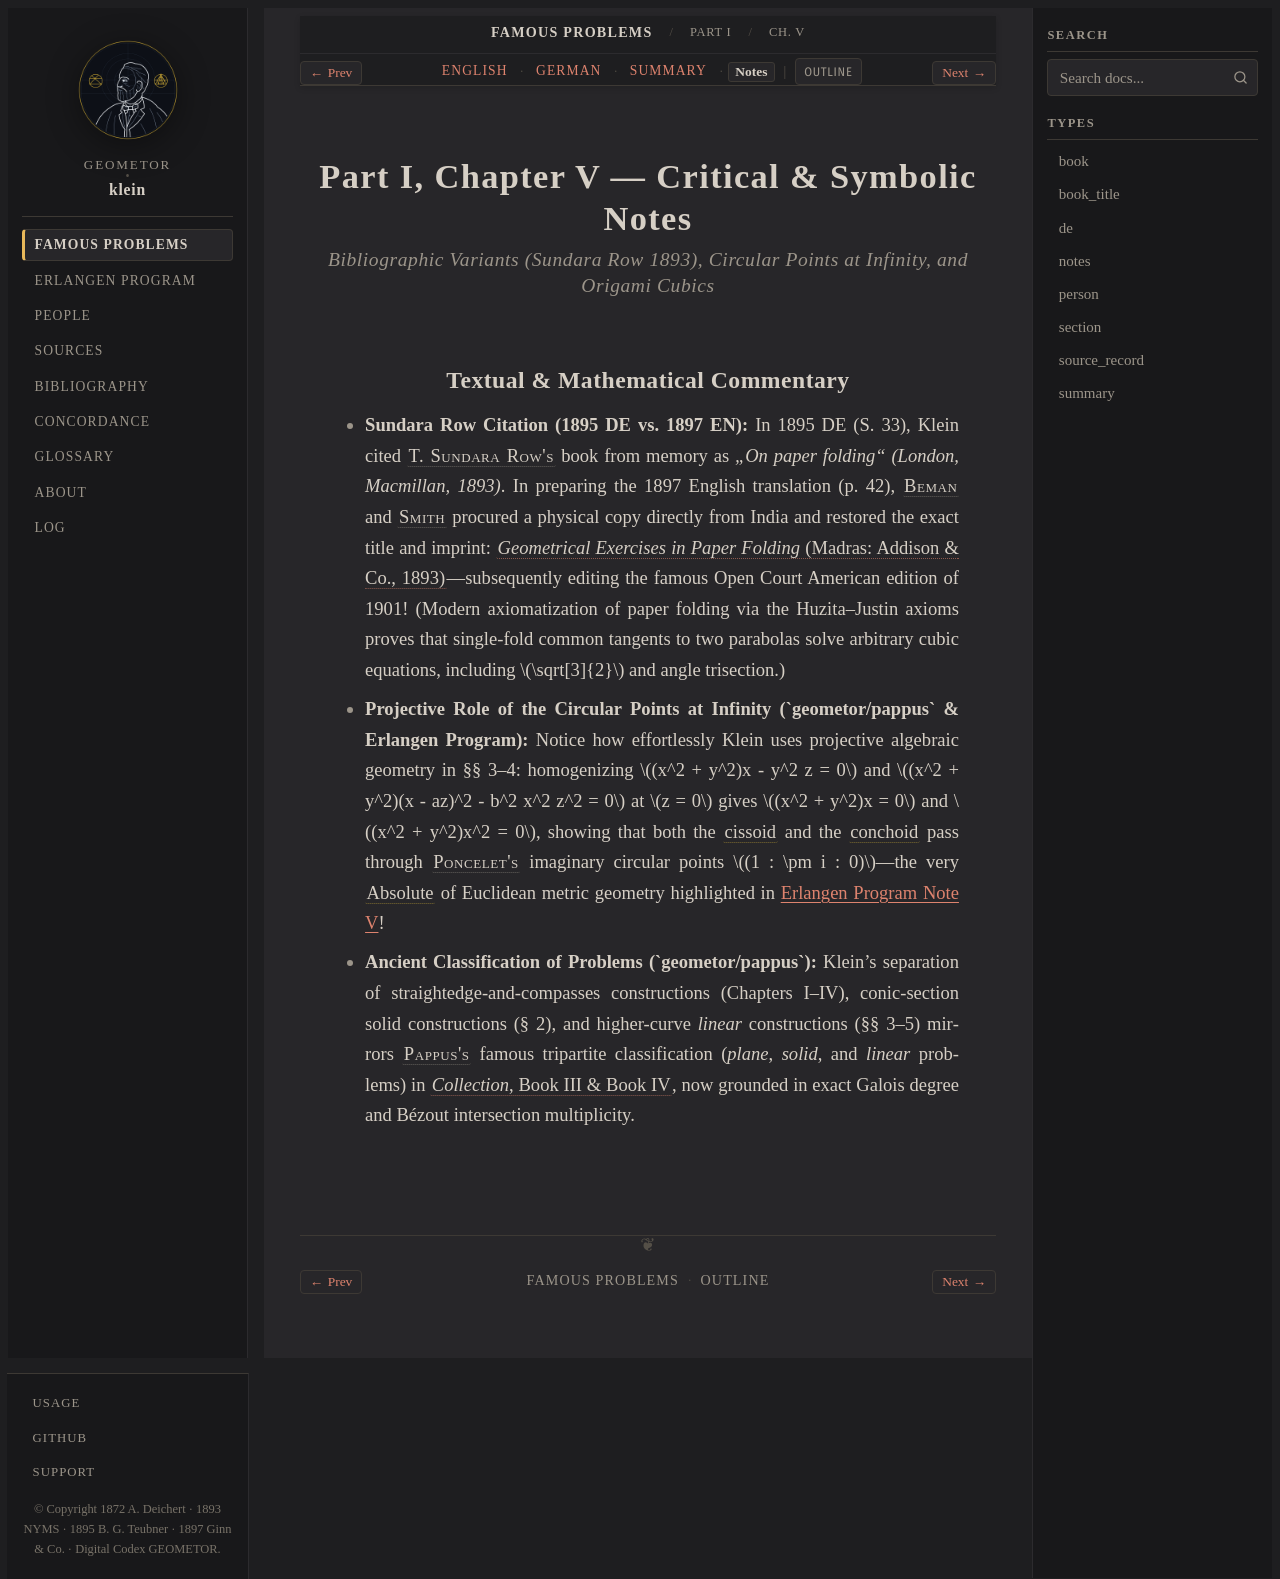

repository: geometor/klein · page: famous_problems/part_1/ch_05/notes.html · generator: sphinx

:type: notes
:title: Part I, Ch. V: Higher Algebraic Constructions — Critical & Symbolic Notes
:layout: book
:canonical_id: Ch. V
:order: 5

.. _fp-part_1-ch_05-notes:
.. _fp-part1-ch_05-notes:
.. _fp-ch_05-notes:
.. _fp-part1-ch5-higher-constructions-notes:

Part I, Chapter V — Critical & Symbolic Notes
=============================================

.. rubric:: Bibliographic Variants (Sundara Row 1893), Circular Points at Infinity, and Origami Cubics

Textual & Mathematical Commentary
---------------------------------

* **Sundara Row Citation (1895 DE vs. 1897 EN):** In 1895 DE (S. 33), Klein cited :person:`T. Sundara Row's <sundara-row>` book from memory as *„On paper folding“ (London, Macmillan, 1893)*. In preparing the 1897 English translation (p. 42), :person:`Beman <beman>` and :person:`Smith <smith>` procured a physical copy directly from India and restored the exact title and imprint: :cite:`*Geometrical Exercises in Paper Folding* (Madras: Addison & Co., 1893) <sundara-row:1893>`—subsequently editing the famous Open Court American edition of 1901! (Modern axiomatization of paper folding via the Huzita–Justin axioms proves that single-fold common tangents to two parabolas solve arbitrary cubic equations, including :math:`\sqrt[3]{2}` and angle trisection.)
* **Projective Role of the Circular Points at Infinity (`geometor/pappus` & Erlangen Program):** Notice how effortlessly Klein uses projective algebraic geometry in §§ 3–4: homogenizing :math:`(x^2 + y^2)x - y^2 z = 0` and :math:`(x^2 + y^2)(x - az)^2 - b^2 x^2 z^2 = 0` at :math:`z = 0` gives :math:`(x^2 + y^2)x = 0` and :math:`(x^2 + y^2)x^2 = 0`, showing that both the :term:`cissoid <cissoid>` and the :term:`conchoid <conchoid>` pass through :person:`Poncelet's <poncelet>` imaginary circular points :math:`(1 : \pm i : 0)`—the very :term:`Absolute <the-absolute>` of Euclidean metric geometry highlighted in :ref:`Erlangen Program Note V <ep-notes-i-vii-en>`!
* **Ancient Classification of Problems (`geometor/pappus`):** Klein's separation of straightedge-and-compasses constructions (Chapters I–IV), conic-section solid constructions (§ 2), and higher-curve *linear* constructions (§§ 3–5) mirrors :person:`Pappus's <pappus>` famous tripartite classification (*plane*, *solid*, and *linear* problems) in :cite:`*Collection*, Book III & Book IV <pappus:collection>`, now grounded in exact Galois degree and Bézout intersection multiplicity.
